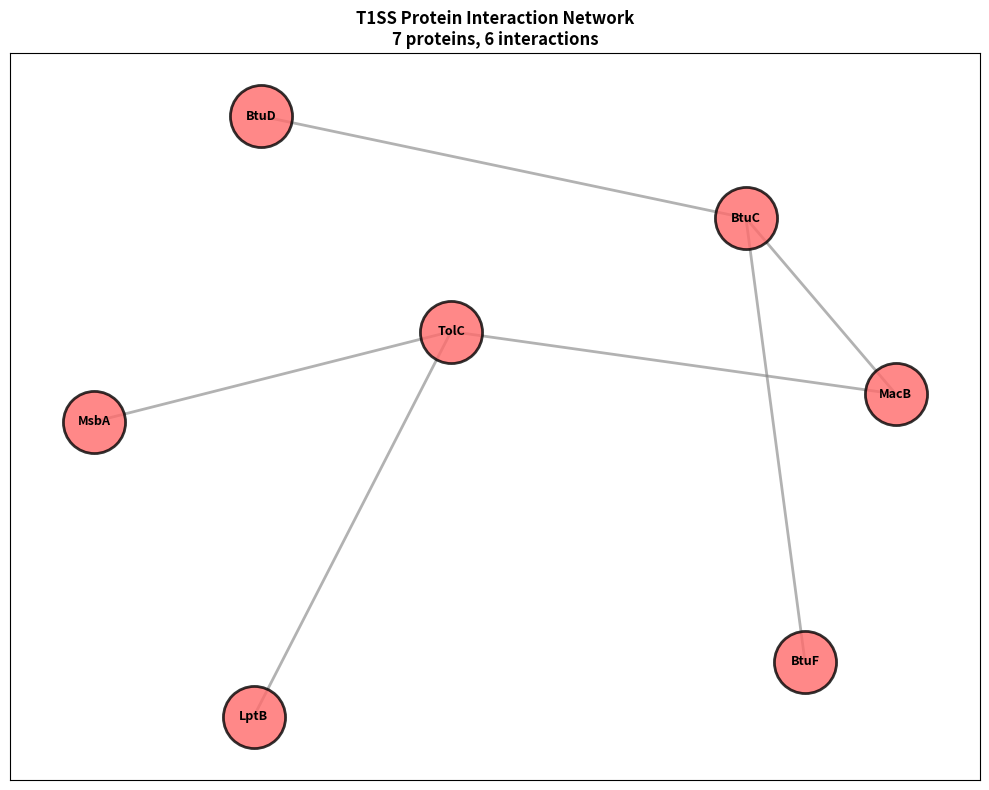
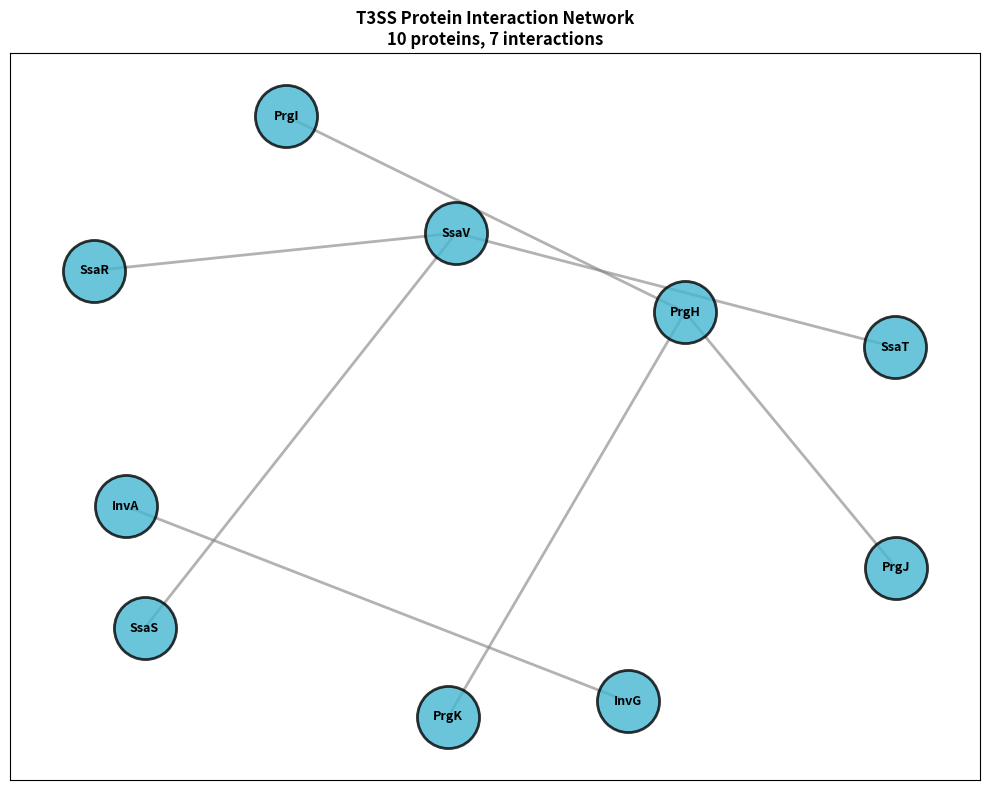
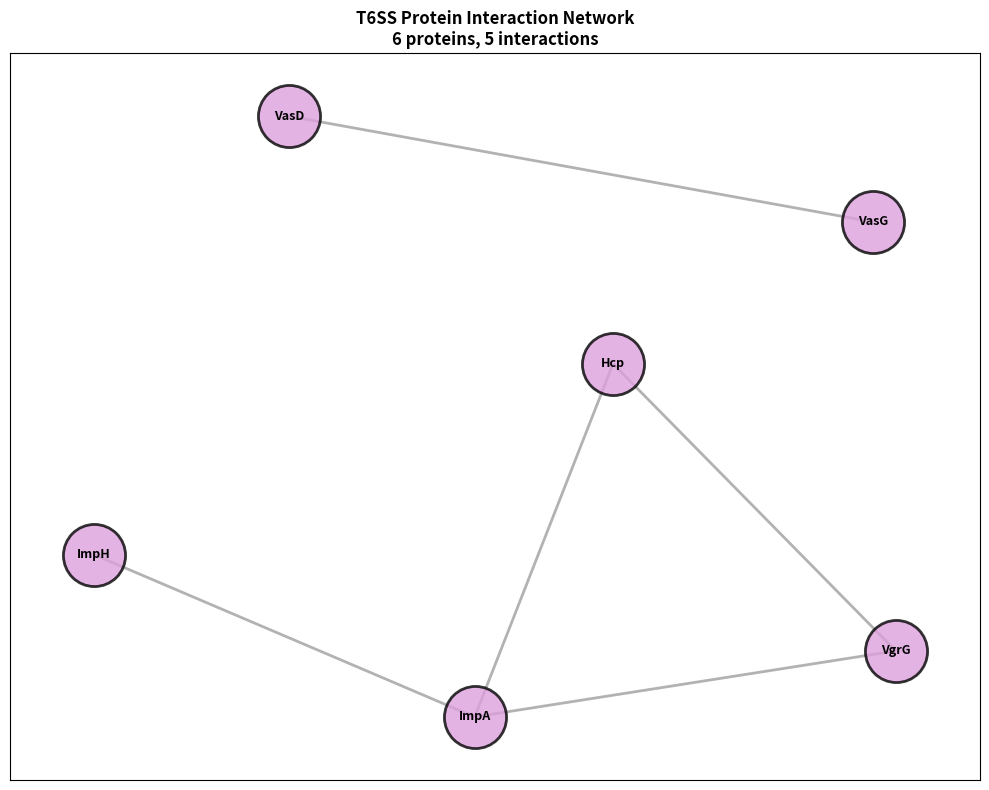
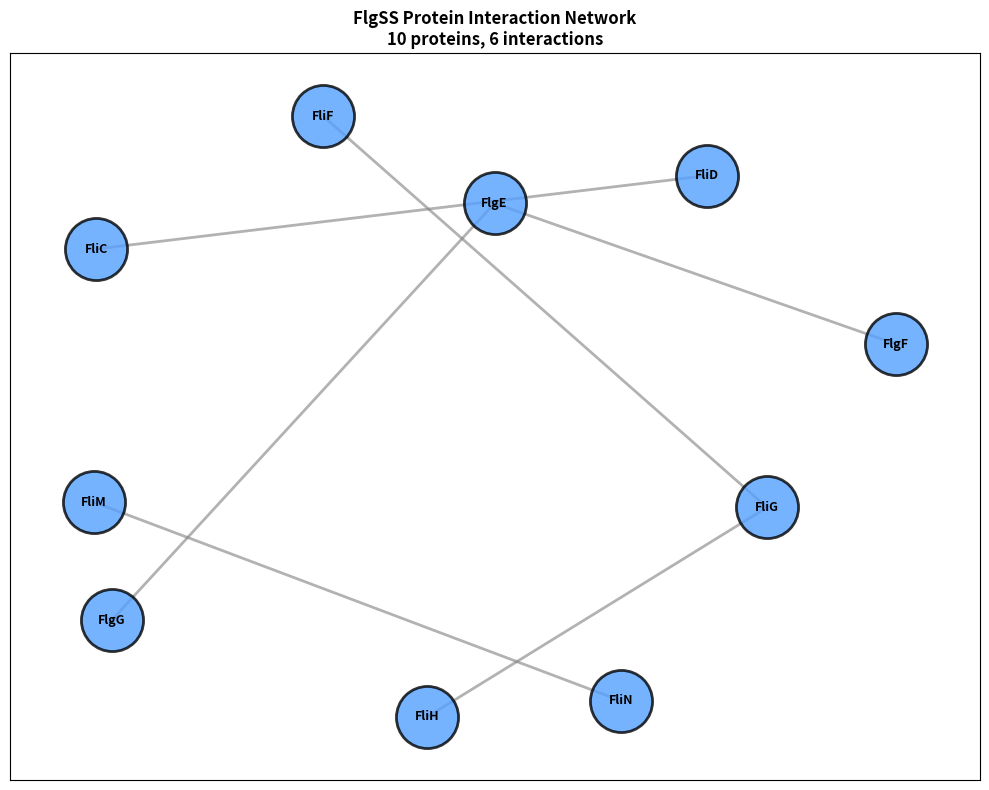

Generate these figures, in order, with matplotlib:
#!/usr/bin/env python3
"""
Network visualization for secretion systems
"""

import matplotlib.pyplot as plt
import networkx as nx
import numpy as np
from collections import defaultdict

class NetworkVisualizer:
    def __init__(self):
        self.system_colors = {
            'T1SS': '#FF6B6B', 'T2SS': '#4ECDC4', 'T3SS': '#45B7D1',
            'T4SS': '#96CEB4', 'T5SS': '#FFEAA7', 'T6SS': '#DDA0DD',
            'T8SS': '#FF9FF3', 'T9SS': '#C9B1FF', 'FlgSS': '#54A0FF',
            'T4PSS': '#A8E6CF', 'SecSS': '#FFB347', 'TatSS': '#FD79A8'
        }
        
        self.interactions = {
            'T1SS': [('TolC', 'MacB'), ('TolC', 'LptB'), ('TolC', 'MsbA'),
                    ('MacB', 'BtuC'), ('BtuC', 'BtuD'), ('BtuC', 'BtuF'),
                    ('ZnuA', 'ZnuB'), ('ZnuA', 'ZnuC')],
            'T3SS': [('SsaV', 'SsaT'), ('SsaV', 'SsaS'), ('SsaV', 'SsaR'),
                    ('PrgH', 'PrgI'), ('PrgH', 'PrgJ'), ('PrgH', 'PrgK'),
                    ('InvA', 'InvG')],
            'T6SS': [('Hcp', 'VgrG'), ('Hcp', 'ImpA'), ('VgrG', 'ImpA'),
                    ('ImpA', 'ImpH'), ('VasD', 'VasG')],
            'FlgSS': [('FlgE', 'FlgF'), ('FlgE', 'FlgG'), ('FliC', 'FliD'),
                     ('FliF', 'FliG'), ('FliG', 'FliH'), ('FliM', 'FliN')]
        }
    
    def create_network(self, system, proteins, output_file):
        """Create a single network"""
        G = nx.Graph()
        
        # Add nodes
        for protein in proteins:
            G.add_node(protein)
        
        # Add interactions
        if system in self.interactions:
            for p1, p2 in self.interactions[system]:
                if p1 in proteins and p2 in proteins:
                    G.add_edge(p1, p2)
        
        # Create figure
        plt.figure(figsize=(10, 8))
        
        if len(G.nodes()) > 1:
            pos = nx.spring_layout(G, k=2, iterations=50, seed=42)
        else:
            pos = {proteins[0]: (0, 0)} if proteins else {}
        
        # Draw
        nx.draw_networkx_nodes(G, pos, node_color=self.system_colors.get(system, '#45B7D1'),
                              node_size=2000, alpha=0.8, edgecolors='black', linewidths=2)
        nx.draw_networkx_edges(G, pos, edge_color='gray', width=2, alpha=0.6)
        nx.draw_networkx_labels(G, pos, font_size=9, font_weight='bold')
        
        plt.title(f'{system} Protein Interaction Network\n{len(proteins)} proteins, {len(G.edges())} interactions',
                 fontsize=12, fontweight='bold')
        plt.xticks([])
        plt.yticks([])
        plt.tight_layout()
        plt.savefig(output_file, dpi=300)
        plt.close()
        print(f"✅ Created: {output_file}")

def main():
    # Example usage
    visualizer = NetworkVisualizer()
    
    # Example proteins for each system
    proteins = {
        'T1SS': ['TolC', 'MacB', 'LptB', 'MsbA', 'BtuC', 'BtuD', 'BtuF'],
        'T3SS': ['SsaV', 'SsaT', 'SsaS', 'SsaR', 'PrgH', 'PrgI', 'PrgJ', 'PrgK', 'InvA', 'InvG'],
        'T6SS': ['Hcp', 'VgrG', 'ImpA', 'ImpH', 'VasG', 'VasD'],
        'FlgSS': ['FlgE', 'FlgF', 'FlgG', 'FliC', 'FliD', 'FliF', 'FliG', 'FliH', 'FliM', 'FliN']
    }
    
    for system, prots in proteins.items():
        visualizer.create_network(system, prots, f'network_{system}.png')

if __name__ == "__main__":
    main()
